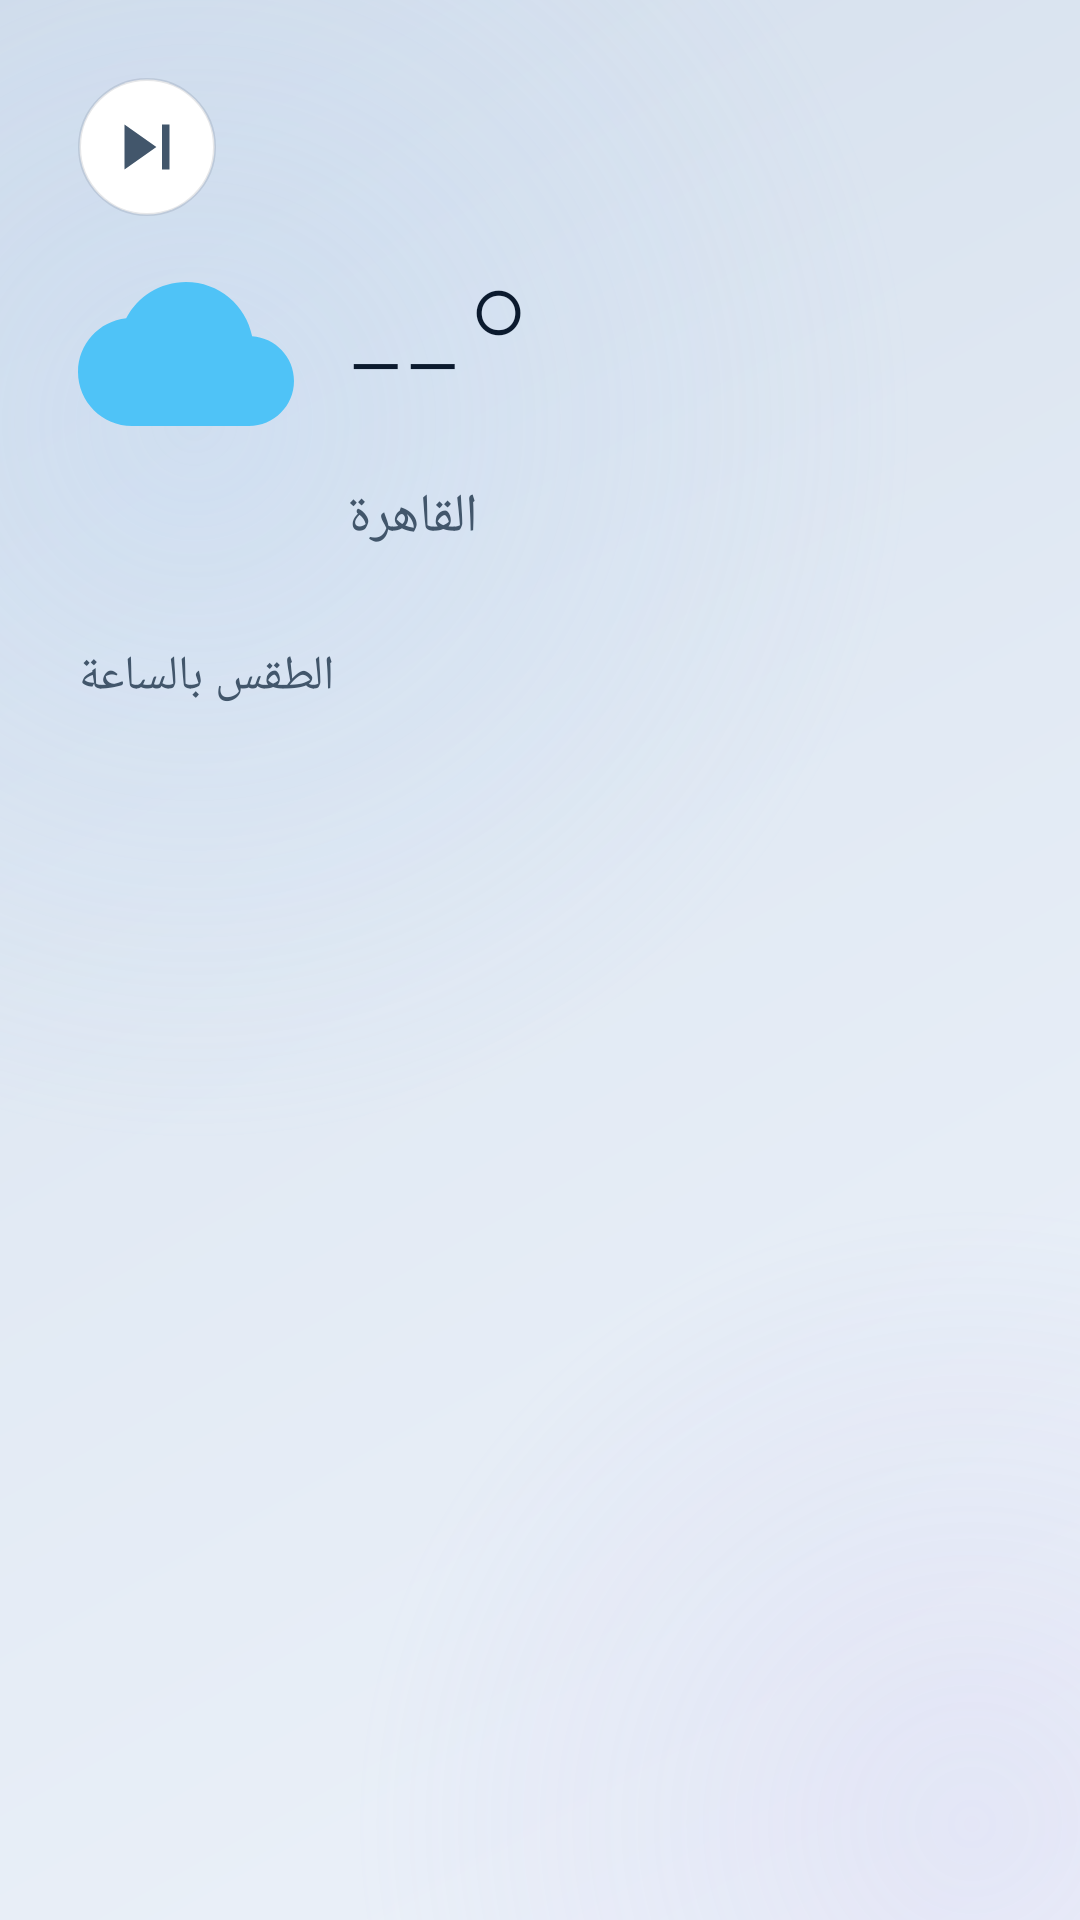

Here is an Android app screen rendered from its layout file. Give the layout XML and the strings, colors and styles it references.
<!-- AndroidManifest.xml: application theme Theme.ZarwaLauncher -->
<!-- res/layout/activity_weather.xml -->
<?xml version="1.0" encoding="utf-8"?>
<androidx.constraintlayout.widget.ConstraintLayout
    xmlns:android="http://schemas.android.com/apk/res/android"
    xmlns:app="http://schemas.android.com/apk/res-auto"
    xmlns:tools="http://schemas.android.com/tools"
    android:layout_width="match_parent"
    android:layout_height="match_parent"
    android:padding="26dp">

    <ImageButton
        android:id="@+id/btnBack"
        android:layout_width="46dp"
        android:layout_height="46dp"
        android:background="@drawable/btn_circle"
        android:contentDescription="@string/back"
        android:rotationY="180"
        android:src="@drawable/ic_prev"
        app:layout_constraintStart_toStartOf="parent"
        app:layout_constraintTop_toTopOf="parent" />

    <ImageView
        android:id="@+id/bigIcon"
        android:layout_width="72dp"
        android:layout_height="72dp"
        android:layout_marginTop="10dp"
        android:contentDescription="weather"
        android:src="@drawable/ic_cloud"
        app:layout_constraintStart_toStartOf="parent"
        app:layout_constraintTop_toBottomOf="@id/btnBack" />

    <TextView
        android:id="@+id/bigTemp"
        android:layout_width="wrap_content"
        android:layout_height="wrap_content"
        android:layout_marginStart="18dp"
        android:fontFamily="sans-serif-thin"
        android:text="--°"
        android:textColor="@color/text_primary"
        android:textSize="64sp"
        app:layout_constraintBottom_toBottomOf="@id/bigIcon"
        app:layout_constraintStart_toEndOf="@id/bigIcon"
        app:layout_constraintTop_toTopOf="@id/bigIcon" />

    <TextView
        android:id="@+id/cityDesc"
        android:layout_width="wrap_content"
        android:layout_height="wrap_content"
        android:layout_marginStart="18dp"
        android:layout_marginTop="6dp"
        android:text="القاهرة"
        android:textColor="@color/text_secondary"
        android:textSize="18sp"
        app:layout_constraintStart_toEndOf="@id/bigIcon"
        app:layout_constraintTop_toBottomOf="@id/bigIcon" />

    <TextView
        android:id="@+id/hourlyTitle"
        android:layout_width="wrap_content"
        android:layout_height="wrap_content"
        android:layout_marginTop="30dp"
        android:text="@string/hourly"
        android:textColor="@color/text_secondary"
        android:textSize="16sp"
        app:layout_constraintStart_toStartOf="parent"
        app:layout_constraintTop_toBottomOf="@id/cityDesc" />

    <androidx.recyclerview.widget.RecyclerView
        android:id="@+id/hoursList"
        android:layout_width="match_parent"
        android:layout_height="wrap_content"
        android:layout_marginTop="14dp"
        android:clipToPadding="false"
        android:orientation="horizontal"
        app:layout_constraintStart_toStartOf="parent"
        app:layout_constraintTop_toBottomOf="@id/hourlyTitle"
        app:layoutManager="androidx.recyclerview.widget.LinearLayoutManager"
        tools:itemCount="6"
        tools:listitem="@layout/item_hour" />

</androidx.constraintlayout.widget.ConstraintLayout>
<!-- res/layout/item_hour.xml (included above) -->
<?xml version="1.0" encoding="utf-8"?>
<LinearLayout xmlns:android="http://schemas.android.com/apk/res/android"
    android:layout_width="wrap_content"
    android:layout_height="wrap_content"
    android:layout_marginEnd="10dp"
    android:background="@drawable/tile_bg"
    android:gravity="center"
    android:minWidth="88dp"
    android:orientation="vertical"
    android:paddingHorizontal="10dp"
    android:paddingVertical="16dp">

    <TextView
        android:id="@+id/hourLabel"
        android:layout_width="wrap_content"
        android:layout_height="wrap_content"
        android:text="3 م"
        android:textColor="@color/text_secondary"
        android:textSize="14sp" />

    <ImageView
        android:id="@+id/hourIcon"
        android:layout_width="34dp"
        android:layout_height="34dp"
        android:layout_marginVertical="10dp"
        android:contentDescription="weather"
        android:src="@drawable/ic_sun" />

    <TextView
        android:id="@+id/hourTemp"
        android:layout_width="wrap_content"
        android:layout_height="wrap_content"
        android:text="25°"
        android:textColor="@color/text_primary"
        android:textSize="18sp" />

</LinearLayout>
<!-- resources referenced by this layout -->
<resources>
  <color name="text_primary">#0B1A2E</color>
  <color name="text_secondary">#42566B</color>
  <!-- drawable btn_circle (drawable) -->
  <?xml version="1.0" encoding="utf-8"?>
  <ripple xmlns:android="http://schemas.android.com/apk/res/android"
      android:color="@color/tile_press">
      <item>
          <shape android:shape="oval">
              <solid android:color="@color/btn_fill" />
              <stroke android:width="1dp" android:color="@color/stroke" />
          </shape>
      </item>
  </ripple>
  <!-- drawable ic_cloud (drawable) -->
  <vector xmlns:android="http://schemas.android.com/apk/res/android"
      android:width="30dp" android:height="30dp"
      android:viewportWidth="24" android:viewportHeight="24"
      android:tint="?attr/accent">
      <path android:fillColor="#FFFFFF"
          android:pathData="M19.35,10.04C18.67,6.59 15.64,4 12,4 9.11,4 6.6,5.64 5.35,8.04 2.34,8.36 0,10.91 0,14c0,3.31 2.69,6 6,6h13c2.76,0 5,-2.24 5,-5 0,-2.64 -2.05,-4.78 -4.65,-4.96z" />
  </vector>
  <!-- drawable ic_prev (drawable) -->
  <vector xmlns:android="http://schemas.android.com/apk/res/android"
      android:width="30dp" android:height="30dp"
      android:viewportWidth="24" android:viewportHeight="24"
      android:tint="@color/text_secondary">
      <path android:fillColor="#FFFFFF" android:pathData="M6,6h2v12H6zM9.5,12l8.5,6V6z" />
  </vector>
  <!-- drawable tile_bg (drawable) -->
  <?xml version="1.0" encoding="utf-8"?>
  <ripple xmlns:android="http://schemas.android.com/apk/res/android"
      android:color="@color/tile_press">
      <item>
          <shape android:shape="rectangle">
              <corners android:radius="22dp" />
              <gradient
                  android:angle="135"
                  android:startColor="@color/tile_fill_a"
                  android:endColor="@color/tile_fill_b"
                  android:type="linear" />
              <stroke android:width="1dp" android:color="@color/stroke" />
          </shape>
      </item>
  </ripple>
  <string name="back">رجوع</string>
  <string name="hourly">الطقس بالساعة</string>
  <style name="Theme.ZarwaLauncher" parent="Theme.Material3.DayNight.NoActionBar">
          <item name="android:windowBackground">@drawable/bg_gradient</item>
          <item name="colorPrimary">@color/accent</item>
          <item name="colorOnPrimary">@color/white</item>
          <item name="android:colorBackground">@color/bg_bottom</item>
          <item name="android:statusBarColor">@android:color/transparent</item>
          <item name="android:navigationBarColor">@android:color/transparent</item>
          <item name="android:fontFamily">sans-serif-light</item>
          
          <item name="accent">#4FC3F7</item>
          <item name="accentDark">#2E8BD6</item>
          <item name="accentSoft">#2A4FC3F7</item>
      </style>
  <color name="tile_press">#14000000</color>
  <color name="btn_fill">#FFFFFFFF</color>
  <color name="stroke">#1A0B1A2E</color>
  <color name="tile_fill_a">#FFFFFFFF</color>
  <color name="tile_fill_b">#F2F6FB</color>
  <color name="accent">#1E88D6</color>
  <color name="white">#FFFFFFFF</color>
  <color name="bg_bottom">#D3DEEC</color>
  <color name="bg_top">#EDF2FA</color>
  <color name="bg_mid">#E2EAF4</color>
  <color name="glow">#3AAFD0F5</color>
  <color name="glow2">#26B7A9EA</color>
</resources>
